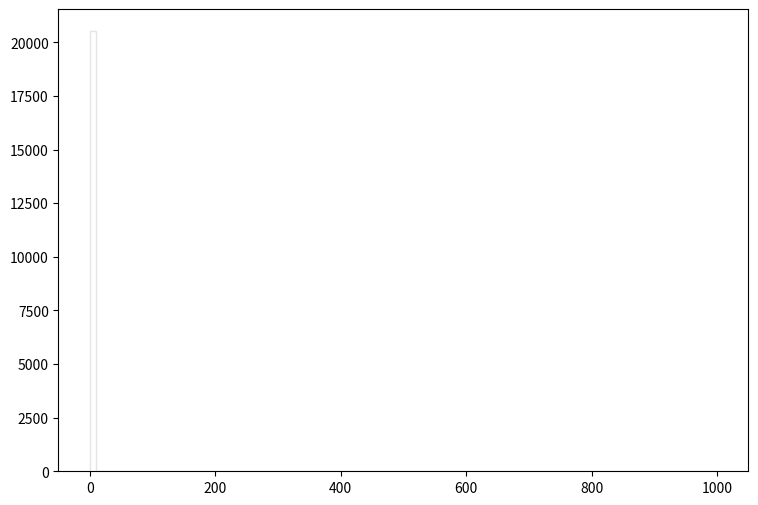

The script that saved this image: (Note: this script raises an exception after producing the figure.)
def selection_8():

    # Library import
    import numpy
    import matplotlib
    import matplotlib.pyplot   as plt
    import matplotlib.gridspec as gridspec

    # Library version
    matplotlib_version = matplotlib.__version__
    numpy_version      = numpy.__version__

    # Histo binning
    xBinning = numpy.linspace(0.0,1000.0,101,endpoint=True)

    # Creating data sequence: middle of each bin
    xData = numpy.array([5.0,15.0,25.0,35.0,45.0,55.0,65.0,75.0,85.0,95.0,105.0,115.0,125.0,135.0,145.0,155.0,165.0,175.0,185.0,195.0,205.0,215.0,225.0,235.0,245.0,255.0,265.0,275.0,285.0,295.0,305.0,315.0,325.0,335.0,345.0,355.0,365.0,375.0,385.0,395.0,405.0,415.0,425.0,435.0,445.0,455.0,465.0,475.0,485.0,495.0,505.0,515.0,525.0,535.0,545.0,555.0,565.0,575.0,585.0,595.0,605.0,615.0,625.0,635.0,645.0,655.0,665.0,675.0,685.0,695.0,705.0,715.0,725.0,735.0,745.0,755.0,765.0,775.0,785.0,795.0,805.0,815.0,825.0,835.0,845.0,855.0,865.0,875.0,885.0,895.0,905.0,915.0,925.0,935.0,945.0,955.0,965.0,975.0,985.0,995.0])

    # Creating weights for histo: y9_MET_0
    y9_MET_0_weights = numpy.array([19174.8471182,0.0,0.0,0.0,0.0,0.0,0.0,0.0,0.0,0.0,0.0,0.0,0.0,0.0,0.0,0.0,0.0,0.0,0.0,0.0,0.0,0.0,0.0,0.0,0.0,0.0,0.0,0.0,0.0,0.0,0.0,0.0,0.0,0.0,0.0,0.0,0.0,0.0,0.0,0.0,0.0,0.0,0.0,0.0,0.0,0.0,0.0,0.0,0.0,0.0,0.0,0.0,0.0,0.0,0.0,0.0,0.0,0.0,0.0,0.0,0.0,0.0,0.0,0.0,0.0,0.0,0.0,0.0,0.0,0.0,0.0,0.0,0.0,0.0,0.0,0.0,0.0,0.0,0.0,0.0,0.0,0.0,0.0,0.0,0.0,0.0,0.0,0.0,0.0,0.0,0.0,0.0,0.0,0.0,0.0,0.0,0.0,0.0,0.0,0.0])

    # Creating weights for histo: y9_MET_1
    y9_MET_1_weights = numpy.array([1.2150324,0.0,0.0,0.0,0.0,0.0,0.0,0.0,0.0,0.0,0.0,0.0,0.0,0.0,0.0,0.0,0.0,0.0,0.0,0.0,0.0,0.0,0.0,0.0,0.0,0.0,0.0,0.0,0.0,0.0,0.0,0.0,0.0,0.0,0.0,0.0,0.0,0.0,0.0,0.0,0.0,0.0,0.0,0.0,0.0,0.0,0.0,0.0,0.0,0.0,0.0,0.0,0.0,0.0,0.0,0.0,0.0,0.0,0.0,0.0,0.0,0.0,0.0,0.0,0.0,0.0,0.0,0.0,0.0,0.0,0.0,0.0,0.0,0.0,0.0,0.0,0.0,0.0,0.0,0.0,0.0,0.0,0.0,0.0,0.0,0.0,0.0,0.0,0.0,0.0,0.0,0.0,0.0,0.0,0.0,0.0,0.0,0.0,0.0,0.0])

    # Creating weights for histo: y9_MET_2
    y9_MET_2_weights = numpy.array([29.1162448144,0.0,0.0,0.0,0.0,0.0,0.0,0.0,0.0,0.0,0.0,0.0,0.0,0.0,0.0,0.0,0.0,0.0,0.0,0.0,0.0,0.0,0.0,0.0,0.0,0.0,0.0,0.0,0.0,0.0,0.0,0.0,0.0,0.0,0.0,0.0,0.0,0.0,0.0,0.0,0.0,0.0,0.0,0.0,0.0,0.0,0.0,0.0,0.0,0.0,0.0,0.0,0.0,0.0,0.0,0.0,0.0,0.0,0.0,0.0,0.0,0.0,0.0,0.0,0.0,0.0,0.0,0.0,0.0,0.0,0.0,0.0,0.0,0.0,0.0,0.0,0.0,0.0,0.0,0.0,0.0,0.0,0.0,0.0,0.0,0.0,0.0,0.0,0.0,0.0,0.0,0.0,0.0,0.0,0.0,0.0,0.0,0.0,0.0,0.0])

    # Creating weights for histo: y9_MET_3
    y9_MET_3_weights = numpy.array([151.122452434,0.0,0.0,0.0,0.0,0.0,0.0,0.0,0.0,0.0,0.0,0.0,0.0,0.0,0.0,0.0,0.0,0.0,0.0,0.0,0.0,0.0,0.0,0.0,0.0,0.0,0.0,0.0,0.0,0.0,0.0,0.0,0.0,0.0,0.0,0.0,0.0,0.0,0.0,0.0,0.0,0.0,0.0,0.0,0.0,0.0,0.0,0.0,0.0,0.0,0.0,0.0,0.0,0.0,0.0,0.0,0.0,0.0,0.0,0.0,0.0,0.0,0.0,0.0,0.0,0.0,0.0,0.0,0.0,0.0,0.0,0.0,0.0,0.0,0.0,0.0,0.0,0.0,0.0,0.0,0.0,0.0,0.0,0.0,0.0,0.0,0.0,0.0,0.0,0.0,0.0,0.0,0.0,0.0,0.0,0.0,0.0,0.0,0.0,0.0])

    # Creating weights for histo: y9_MET_4
    y9_MET_4_weights = numpy.array([110.92189504,0.0,0.0,0.0,0.0,0.0,0.0,0.0,0.0,0.0,0.0,0.0,0.0,0.0,0.0,0.0,0.0,0.0,0.0,0.0,0.0,0.0,0.0,0.0,0.0,0.0,0.0,0.0,0.0,0.0,0.0,0.0,0.0,0.0,0.0,0.0,0.0,0.0,0.0,0.0,0.0,0.0,0.0,0.0,0.0,0.0,0.0,0.0,0.0,0.0,0.0,0.0,0.0,0.0,0.0,0.0,0.0,0.0,0.0,0.0,0.0,0.0,0.0,0.0,0.0,0.0,0.0,0.0,0.0,0.0,0.0,0.0,0.0,0.0,0.0,0.0,0.0,0.0,0.0,0.0,0.0,0.0,0.0,0.0,0.0,0.0,0.0,0.0,0.0,0.0,0.0,0.0,0.0,0.0,0.0,0.0,0.0,0.0,0.0,0.0])

    # Creating weights for histo: y9_MET_5
    y9_MET_5_weights = numpy.array([40.99402863,0.0,0.0,0.0,0.0,0.0,0.0,0.0,0.0,0.0,0.0,0.0,0.0,0.0,0.0,0.0,0.0,0.0,0.0,0.0,0.0,0.0,0.0,0.0,0.0,0.0,0.0,0.0,0.0,0.0,0.0,0.0,0.0,0.0,0.0,0.0,0.0,0.0,0.0,0.0,0.0,0.0,0.0,0.0,0.0,0.0,0.0,0.0,0.0,0.0,0.0,0.0,0.0,0.0,0.0,0.0,0.0,0.0,0.0,0.0,0.0,0.0,0.0,0.0,0.0,0.0,0.0,0.0,0.0,0.0,0.0,0.0,0.0,0.0,0.0,0.0,0.0,0.0,0.0,0.0,0.0,0.0,0.0,0.0,0.0,0.0,0.0,0.0,0.0,0.0,0.0,0.0,0.0,0.0,0.0,0.0,0.0,0.0,0.0,0.0])

    # Creating weights for histo: y9_MET_6
    y9_MET_6_weights = numpy.array([15.5750286574,0.0,0.0,0.0,0.0,0.0,0.0,0.0,0.0,0.0,0.0,0.0,0.0,0.0,0.0,0.0,0.0,0.0,0.0,0.0,0.0,0.0,0.0,0.0,0.0,0.0,0.0,0.0,0.0,0.0,0.0,0.0,0.0,0.0,0.0,0.0,0.0,0.0,0.0,0.0,0.0,0.0,0.0,0.0,0.0,0.0,0.0,0.0,0.0,0.0,0.0,0.0,0.0,0.0,0.0,0.0,0.0,0.0,0.0,0.0,0.0,0.0,0.0,0.0,0.0,0.0,0.0,0.0,0.0,0.0,0.0,0.0,0.0,0.0,0.0,0.0,0.0,0.0,0.0,0.0,0.0,0.0,0.0,0.0,0.0,0.0,0.0,0.0,0.0,0.0,0.0,0.0,0.0,0.0,0.0,0.0,0.0,0.0,0.0,0.0])

    # Creating weights for histo: y9_MET_7
    y9_MET_7_weights = numpy.array([1.37225512648,0.0,0.0,0.0,0.0,0.0,0.0,0.0,0.0,0.0,0.0,0.0,0.0,0.0,0.0,0.0,0.0,0.0,0.0,0.0,0.0,0.0,0.0,0.0,0.0,0.0,0.0,0.0,0.0,0.0,0.0,0.0,0.0,0.0,0.0,0.0,0.0,0.0,0.0,0.0,0.0,0.0,0.0,0.0,0.0,0.0,0.0,0.0,0.0,0.0,0.0,0.0,0.0,0.0,0.0,0.0,0.0,0.0,0.0,0.0,0.0,0.0,0.0,0.0,0.0,0.0,0.0,0.0,0.0,0.0,0.0,0.0,0.0,0.0,0.0,0.0,0.0,0.0,0.0,0.0,0.0,0.0,0.0,0.0,0.0,0.0,0.0,0.0,0.0,0.0,0.0,0.0,0.0,0.0,0.0,0.0,0.0,0.0,0.0,0.0])

    # Creating weights for histo: y9_MET_8
    y9_MET_8_weights = numpy.array([0.145289731925,0.0,0.0,0.0,0.0,0.0,0.0,0.0,0.0,0.0,0.0,0.0,0.0,0.0,0.0,0.0,0.0,0.0,0.0,0.0,0.0,0.0,0.0,0.0,0.0,0.0,0.0,0.0,0.0,0.0,0.0,0.0,0.0,0.0,0.0,0.0,0.0,0.0,0.0,0.0,0.0,0.0,0.0,0.0,0.0,0.0,0.0,0.0,0.0,0.0,0.0,0.0,0.0,0.0,0.0,0.0,0.0,0.0,0.0,0.0,0.0,0.0,0.0,0.0,0.0,0.0,0.0,0.0,0.0,0.0,0.0,0.0,0.0,0.0,0.0,0.0,0.0,0.0,0.0,0.0,0.0,0.0,0.0,0.0,0.0,0.0,0.0,0.0,0.0,0.0,0.0,0.0,0.0,0.0,0.0,0.0,0.0,0.0,0.0,0.0])

    # Creating weights for histo: y9_MET_9
    y9_MET_9_weights = numpy.array([0.0,0.0,0.0,0.0,0.0,0.0,0.0,0.0,0.0,0.0,0.0,0.0,0.0,0.0,0.0,0.0,0.0,0.0,0.0,0.0,0.0,0.0,0.0,0.0,0.0,0.0,0.0,0.0,0.0,0.0,0.0,0.0,0.0,0.0,0.0,0.0,0.0,0.0,0.0,0.0,0.0,0.0,0.0,0.0,0.0,0.0,0.0,0.0,0.0,0.0,0.0,0.0,0.0,0.0,0.0,0.0,0.0,0.0,0.0,0.0,0.0,0.0,0.0,0.0,0.0,0.0,0.0,0.0,0.0,0.0,0.0,0.0,0.0,0.0,0.0,0.0,0.0,0.0,0.0,0.0,0.0,0.0,0.0,0.0,0.0,0.0,0.0,0.0,0.0,0.0,0.0,0.0,0.0,0.0,0.0,0.0,0.0,0.0,0.0,0.0])

    # Creating weights for histo: y9_MET_10
    y9_MET_10_weights = numpy.array([78.9925096154,0.0,0.0,0.0,0.0,0.0,0.0,0.0,0.0,0.0,0.0,0.0,0.0,0.0,0.0,0.0,0.0,0.0,0.0,0.0,0.0,0.0,0.0,0.0,0.0,0.0,0.0,0.0,0.0,0.0,0.0,0.0,0.0,0.0,0.0,0.0,0.0,0.0,0.0,0.0,0.0,0.0,0.0,0.0,0.0,0.0,0.0,0.0,0.0,0.0,0.0,0.0,0.0,0.0,0.0,0.0,0.0,0.0,0.0,0.0,0.0,0.0,0.0,0.0,0.0,0.0,0.0,0.0,0.0,0.0,0.0,0.0,0.0,0.0,0.0,0.0,0.0,0.0,0.0,0.0,0.0,0.0,0.0,0.0,0.0,0.0,0.0,0.0,0.0,0.0,0.0,0.0,0.0,0.0,0.0,0.0,0.0,0.0,0.0,0.0])

    # Creating weights for histo: y9_MET_11
    y9_MET_11_weights = numpy.array([477.946002885,0.0,0.0,0.0,0.0,0.0,0.0,0.0,0.0,0.0,0.0,0.0,0.0,0.0,0.0,0.0,0.0,0.0,0.0,0.0,0.0,0.0,0.0,0.0,0.0,0.0,0.0,0.0,0.0,0.0,0.0,0.0,0.0,0.0,0.0,0.0,0.0,0.0,0.0,0.0,0.0,0.0,0.0,0.0,0.0,0.0,0.0,0.0,0.0,0.0,0.0,0.0,0.0,0.0,0.0,0.0,0.0,0.0,0.0,0.0,0.0,0.0,0.0,0.0,0.0,0.0,0.0,0.0,0.0,0.0,0.0,0.0,0.0,0.0,0.0,0.0,0.0,0.0,0.0,0.0,0.0,0.0,0.0,0.0,0.0,0.0,0.0,0.0,0.0,0.0,0.0,0.0,0.0,0.0,0.0,0.0,0.0,0.0,0.0,0.0])

    # Creating weights for histo: y9_MET_12
    y9_MET_12_weights = numpy.array([306.678250962,0.0,0.0,0.0,0.0,0.0,0.0,0.0,0.0,0.0,0.0,0.0,0.0,0.0,0.0,0.0,0.0,0.0,0.0,0.0,0.0,0.0,0.0,0.0,0.0,0.0,0.0,0.0,0.0,0.0,0.0,0.0,0.0,0.0,0.0,0.0,0.0,0.0,0.0,0.0,0.0,0.0,0.0,0.0,0.0,0.0,0.0,0.0,0.0,0.0,0.0,0.0,0.0,0.0,0.0,0.0,0.0,0.0,0.0,0.0,0.0,0.0,0.0,0.0,0.0,0.0,0.0,0.0,0.0,0.0,0.0,0.0,0.0,0.0,0.0,0.0,0.0,0.0,0.0,0.0,0.0,0.0,0.0,0.0,0.0,0.0,0.0,0.0,0.0,0.0,0.0,0.0,0.0,0.0,0.0,0.0,0.0,0.0,0.0,0.0])

    # Creating weights for histo: y9_MET_13
    y9_MET_13_weights = numpy.array([89.9816513069,0.0,0.0,0.0,0.0,0.0,0.0,0.0,0.0,0.0,0.0,0.0,0.0,0.0,0.0,0.0,0.0,0.0,0.0,0.0,0.0,0.0,0.0,0.0,0.0,0.0,0.0,0.0,0.0,0.0,0.0,0.0,0.0,0.0,0.0,0.0,0.0,0.0,0.0,0.0,0.0,0.0,0.0,0.0,0.0,0.0,0.0,0.0,0.0,0.0,0.0,0.0,0.0,0.0,0.0,0.0,0.0,0.0,0.0,0.0,0.0,0.0,0.0,0.0,0.0,0.0,0.0,0.0,0.0,0.0,0.0,0.0,0.0,0.0,0.0,0.0,0.0,0.0,0.0,0.0,0.0,0.0,0.0,0.0,0.0,0.0,0.0,0.0,0.0,0.0,0.0,0.0,0.0,0.0,0.0,0.0,0.0,0.0,0.0,0.0])

    # Creating weights for histo: y9_MET_14
    y9_MET_14_weights = numpy.array([36.779225,0.0,0.0,0.0,0.0,0.0,0.0,0.0,0.0,0.0,0.0,0.0,0.0,0.0,0.0,0.0,0.0,0.0,0.0,0.0,0.0,0.0,0.0,0.0,0.0,0.0,0.0,0.0,0.0,0.0,0.0,0.0,0.0,0.0,0.0,0.0,0.0,0.0,0.0,0.0,0.0,0.0,0.0,0.0,0.0,0.0,0.0,0.0,0.0,0.0,0.0,0.0,0.0,0.0,0.0,0.0,0.0,0.0,0.0,0.0,0.0,0.0,0.0,0.0,0.0,0.0,0.0,0.0,0.0,0.0,0.0,0.0,0.0,0.0,0.0,0.0,0.0,0.0,0.0,0.0,0.0,0.0,0.0,0.0,0.0,0.0,0.0,0.0,0.0,0.0,0.0,0.0,0.0,0.0,0.0,0.0,0.0,0.0,0.0,0.0])

    # Creating weights for histo: y9_MET_15
    y9_MET_15_weights = numpy.array([2.6275836139,0.0,0.0,0.0,0.0,0.0,0.0,0.0,0.0,0.0,0.0,0.0,0.0,0.0,0.0,0.0,0.0,0.0,0.0,0.0,0.0,0.0,0.0,0.0,0.0,0.0,0.0,0.0,0.0,0.0,0.0,0.0,0.0,0.0,0.0,0.0,0.0,0.0,0.0,0.0,0.0,0.0,0.0,0.0,0.0,0.0,0.0,0.0,0.0,0.0,0.0,0.0,0.0,0.0,0.0,0.0,0.0,0.0,0.0,0.0,0.0,0.0,0.0,0.0,0.0,0.0,0.0,0.0,0.0,0.0,0.0,0.0,0.0,0.0,0.0,0.0,0.0,0.0,0.0,0.0,0.0,0.0,0.0,0.0,0.0,0.0,0.0,0.0,0.0,0.0,0.0,0.0,0.0,0.0,0.0,0.0,0.0,0.0,0.0,0.0])

    # Creating weights for histo: y9_MET_16
    y9_MET_16_weights = numpy.array([0.243757505769,0.0,0.0,0.0,0.0,0.0,0.0,0.0,0.0,0.0,0.0,0.0,0.0,0.0,0.0,0.0,0.0,0.0,0.0,0.0,0.0,0.0,0.0,0.0,0.0,0.0,0.0,0.0,0.0,0.0,0.0,0.0,0.0,0.0,0.0,0.0,0.0,0.0,0.0,0.0,0.0,0.0,0.0,0.0,0.0,0.0,0.0,0.0,0.0,0.0,0.0,0.0,0.0,0.0,0.0,0.0,0.0,0.0,0.0,0.0,0.0,0.0,0.0,0.0,0.0,0.0,0.0,0.0,0.0,0.0,0.0,0.0,0.0,0.0,0.0,0.0,0.0,0.0,0.0,0.0,0.0,0.0,0.0,0.0,0.0,0.0,0.0,0.0,0.0,0.0,0.0,0.0,0.0,0.0,0.0,0.0,0.0,0.0,0.0,0.0])

    # Creating a new Canvas
    fig   = plt.figure(figsize=(12,6),dpi=80)
    frame = gridspec.GridSpec(1,1,right=0.7)
    pad   = fig.add_subplot(frame[0])

    # Creating a new Stack
    pad.hist(x=xData, bins=xBinning, weights=y9_MET_0_weights+y9_MET_1_weights+y9_MET_2_weights+y9_MET_3_weights+y9_MET_4_weights+y9_MET_5_weights+y9_MET_6_weights+y9_MET_7_weights+y9_MET_8_weights+y9_MET_9_weights+y9_MET_10_weights+y9_MET_11_weights+y9_MET_12_weights+y9_MET_13_weights+y9_MET_14_weights+y9_MET_15_weights+y9_MET_16_weights,\
             label="$bg\_dip\_1600\_inf$", histtype="step", rwidth=1.0,\
             color=None, edgecolor="#e5e5e5", linewidth=1, linestyle="solid",\
             bottom=None, cumulative=False, normed=False, align="mid", orientation="vertical")

    pad.hist(x=xData, bins=xBinning, weights=y9_MET_0_weights+y9_MET_1_weights+y9_MET_2_weights+y9_MET_3_weights+y9_MET_4_weights+y9_MET_5_weights+y9_MET_6_weights+y9_MET_7_weights+y9_MET_8_weights+y9_MET_9_weights+y9_MET_10_weights+y9_MET_11_weights+y9_MET_12_weights+y9_MET_13_weights+y9_MET_14_weights+y9_MET_15_weights,\
             label="$bg\_dip\_1200\_1600$", histtype="step", rwidth=1.0,\
             color=None, edgecolor="#f2f2f2", linewidth=1, linestyle="solid",\
             bottom=None, cumulative=False, normed=False, align="mid", orientation="vertical")

    pad.hist(x=xData, bins=xBinning, weights=y9_MET_0_weights+y9_MET_1_weights+y9_MET_2_weights+y9_MET_3_weights+y9_MET_4_weights+y9_MET_5_weights+y9_MET_6_weights+y9_MET_7_weights+y9_MET_8_weights+y9_MET_9_weights+y9_MET_10_weights+y9_MET_11_weights+y9_MET_12_weights+y9_MET_13_weights+y9_MET_14_weights,\
             label="$bg\_dip\_800\_1200$", histtype="step", rwidth=1.0,\
             color=None, edgecolor="#ccc6aa", linewidth=1, linestyle="solid",\
             bottom=None, cumulative=False, normed=False, align="mid", orientation="vertical")

    pad.hist(x=xData, bins=xBinning, weights=y9_MET_0_weights+y9_MET_1_weights+y9_MET_2_weights+y9_MET_3_weights+y9_MET_4_weights+y9_MET_5_weights+y9_MET_6_weights+y9_MET_7_weights+y9_MET_8_weights+y9_MET_9_weights+y9_MET_10_weights+y9_MET_11_weights+y9_MET_12_weights+y9_MET_13_weights,\
             label="$bg\_dip\_600\_800$", histtype="step", rwidth=1.0,\
             color=None, edgecolor="#ccc6aa", linewidth=1, linestyle="solid",\
             bottom=None, cumulative=False, normed=False, align="mid", orientation="vertical")

    pad.hist(x=xData, bins=xBinning, weights=y9_MET_0_weights+y9_MET_1_weights+y9_MET_2_weights+y9_MET_3_weights+y9_MET_4_weights+y9_MET_5_weights+y9_MET_6_weights+y9_MET_7_weights+y9_MET_8_weights+y9_MET_9_weights+y9_MET_10_weights+y9_MET_11_weights+y9_MET_12_weights,\
             label="$bg\_dip\_400\_600$", histtype="step", rwidth=1.0,\
             color=None, edgecolor="#c1bfa8", linewidth=1, linestyle="solid",\
             bottom=None, cumulative=False, normed=False, align="mid", orientation="vertical")

    pad.hist(x=xData, bins=xBinning, weights=y9_MET_0_weights+y9_MET_1_weights+y9_MET_2_weights+y9_MET_3_weights+y9_MET_4_weights+y9_MET_5_weights+y9_MET_6_weights+y9_MET_7_weights+y9_MET_8_weights+y9_MET_9_weights+y9_MET_10_weights+y9_MET_11_weights,\
             label="$bg\_dip\_200\_400$", histtype="step", rwidth=1.0,\
             color=None, edgecolor="#bab5a3", linewidth=1, linestyle="solid",\
             bottom=None, cumulative=False, normed=False, align="mid", orientation="vertical")

    pad.hist(x=xData, bins=xBinning, weights=y9_MET_0_weights+y9_MET_1_weights+y9_MET_2_weights+y9_MET_3_weights+y9_MET_4_weights+y9_MET_5_weights+y9_MET_6_weights+y9_MET_7_weights+y9_MET_8_weights+y9_MET_9_weights+y9_MET_10_weights,\
             label="$bg\_dip\_100\_200$", histtype="step", rwidth=1.0,\
             color=None, edgecolor="#b2a596", linewidth=1, linestyle="solid",\
             bottom=None, cumulative=False, normed=False, align="mid", orientation="vertical")

    pad.hist(x=xData, bins=xBinning, weights=y9_MET_0_weights+y9_MET_1_weights+y9_MET_2_weights+y9_MET_3_weights+y9_MET_4_weights+y9_MET_5_weights+y9_MET_6_weights+y9_MET_7_weights+y9_MET_8_weights+y9_MET_9_weights,\
             label="$bg\_dip\_0\_100$", histtype="step", rwidth=1.0,\
             color=None, edgecolor="#b7a39b", linewidth=1, linestyle="solid",\
             bottom=None, cumulative=False, normed=False, align="mid", orientation="vertical")

    pad.hist(x=xData, bins=xBinning, weights=y9_MET_0_weights+y9_MET_1_weights+y9_MET_2_weights+y9_MET_3_weights+y9_MET_4_weights+y9_MET_5_weights+y9_MET_6_weights+y9_MET_7_weights+y9_MET_8_weights,\
             label="$bg\_vbf\_1600\_inf$", histtype="step", rwidth=1.0,\
             color=None, edgecolor="#ad998c", linewidth=1, linestyle="solid",\
             bottom=None, cumulative=False, normed=False, align="mid", orientation="vertical")

    pad.hist(x=xData, bins=xBinning, weights=y9_MET_0_weights+y9_MET_1_weights+y9_MET_2_weights+y9_MET_3_weights+y9_MET_4_weights+y9_MET_5_weights+y9_MET_6_weights+y9_MET_7_weights,\
             label="$bg\_vbf\_1200\_1600$", histtype="step", rwidth=1.0,\
             color=None, edgecolor="#9b8e82", linewidth=1, linestyle="solid",\
             bottom=None, cumulative=False, normed=False, align="mid", orientation="vertical")

    pad.hist(x=xData, bins=xBinning, weights=y9_MET_0_weights+y9_MET_1_weights+y9_MET_2_weights+y9_MET_3_weights+y9_MET_4_weights+y9_MET_5_weights+y9_MET_6_weights,\
             label="$bg\_vbf\_800\_1200$", histtype="step", rwidth=1.0,\
             color=None, edgecolor="#876656", linewidth=1, linestyle="solid",\
             bottom=None, cumulative=False, normed=False, align="mid", orientation="vertical")

    pad.hist(x=xData, bins=xBinning, weights=y9_MET_0_weights+y9_MET_1_weights+y9_MET_2_weights+y9_MET_3_weights+y9_MET_4_weights+y9_MET_5_weights,\
             label="$bg\_vbf\_600\_800$", histtype="step", rwidth=1.0,\
             color=None, edgecolor="#afcec6", linewidth=1, linestyle="solid",\
             bottom=None, cumulative=False, normed=False, align="mid", orientation="vertical")

    pad.hist(x=xData, bins=xBinning, weights=y9_MET_0_weights+y9_MET_1_weights+y9_MET_2_weights+y9_MET_3_weights+y9_MET_4_weights,\
             label="$bg\_vbf\_400\_600$", histtype="step", rwidth=1.0,\
             color=None, edgecolor="#84c1a3", linewidth=1, linestyle="solid",\
             bottom=None, cumulative=False, normed=False, align="mid", orientation="vertical")

    pad.hist(x=xData, bins=xBinning, weights=y9_MET_0_weights+y9_MET_1_weights+y9_MET_2_weights+y9_MET_3_weights,\
             label="$bg\_vbf\_200\_400$", histtype="step", rwidth=1.0,\
             color=None, edgecolor="#89a8a0", linewidth=1, linestyle="solid",\
             bottom=None, cumulative=False, normed=False, align="mid", orientation="vertical")

    pad.hist(x=xData, bins=xBinning, weights=y9_MET_0_weights+y9_MET_1_weights+y9_MET_2_weights,\
             label="$bg\_vbf\_100\_200$", histtype="step", rwidth=1.0,\
             color=None, edgecolor="#829e8c", linewidth=1, linestyle="solid",\
             bottom=None, cumulative=False, normed=False, align="mid", orientation="vertical")

    pad.hist(x=xData, bins=xBinning, weights=y9_MET_0_weights+y9_MET_1_weights,\
             label="$bg\_vbf\_0\_100$", histtype="step", rwidth=1.0,\
             color=None, edgecolor="#adbcc6", linewidth=1, linestyle="solid",\
             bottom=None, cumulative=False, normed=False, align="mid", orientation="vertical")

    pad.hist(x=xData, bins=xBinning, weights=y9_MET_0_weights,\
             label="$signal$", histtype="step", rwidth=1.0,\
             color=None, edgecolor="#7a8e99", linewidth=1, linestyle="solid",\
             bottom=None, cumulative=False, normed=False, align="mid", orientation="vertical")


    # Axis
    plt.rc('text',usetex=False)
    plt.xlabel(r"\slash{E}_{T}  ( GeV ) ",\
               fontsize=16,color="black")
    plt.ylabel(r"$\mathrm{Events}$ $(\mathcal{L}_{\mathrm{int}} = 1000.0\ \mathrm{fb}^{-1})$ ",\
               fontsize=16,color="black")

    # Boundary of y-axis
    ymax=(y9_MET_0_weights+y9_MET_1_weights+y9_MET_2_weights+y9_MET_3_weights+y9_MET_4_weights+y9_MET_5_weights+y9_MET_6_weights+y9_MET_7_weights+y9_MET_8_weights+y9_MET_9_weights+y9_MET_10_weights+y9_MET_11_weights+y9_MET_12_weights+y9_MET_13_weights+y9_MET_14_weights+y9_MET_15_weights+y9_MET_16_weights).max()*1.1
    #ymin=0 # linear scale
    ymin=min([x for x in (y9_MET_0_weights+y9_MET_1_weights+y9_MET_2_weights+y9_MET_3_weights+y9_MET_4_weights+y9_MET_5_weights+y9_MET_6_weights+y9_MET_7_weights+y9_MET_8_weights+y9_MET_9_weights+y9_MET_10_weights+y9_MET_11_weights+y9_MET_12_weights+y9_MET_13_weights+y9_MET_14_weights+y9_MET_15_weights+y9_MET_16_weights) if x])/100. # log scale
    plt.gca().set_ylim(ymin,ymax)

    # Log/Linear scale for X-axis
    plt.gca().set_xscale("linear")
    #plt.gca().set_xscale("log",nonposx="clip")

    # Log/Linear scale for Y-axis
    #plt.gca().set_yscale("linear")
    plt.gca().set_yscale("log",nonposy="clip")

    # Legend
    plt.legend(bbox_to_anchor=(1.05,1), loc=2, borderaxespad=0.)

    # Saving the image
    plt.savefig('../../HTML/MadAnalysis5job_0/selection_8.png')
    plt.savefig('../../PDF/MadAnalysis5job_0/selection_8.png')
    plt.savefig('../../DVI/MadAnalysis5job_0/selection_8.eps')

# Running!
if __name__ == '__main__':
    selection_8()
